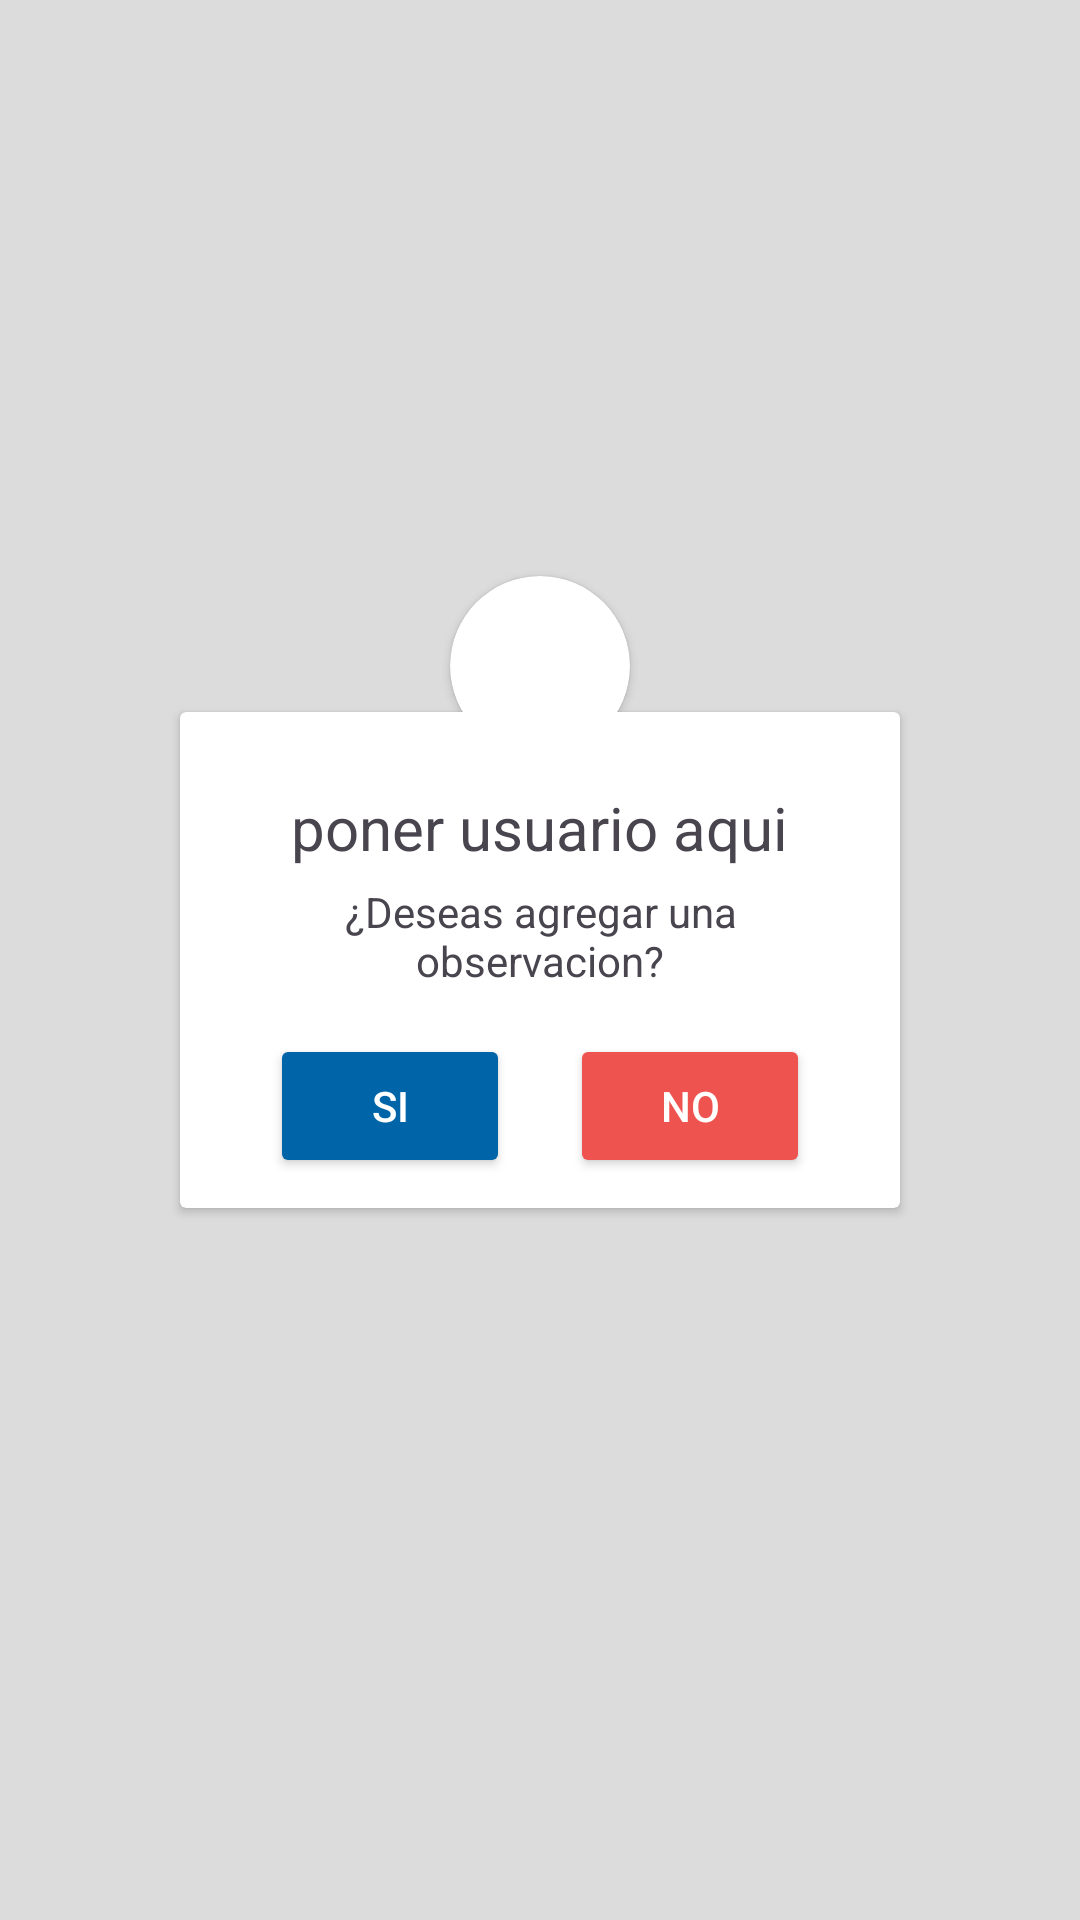

Write the Android layout XML for this screen, with the resource values it uses.
<!-- AndroidManifest.xml: application theme Theme.Inventario_achto -->
<!-- res/layout/popup_aggdescryorn.xml -->
<?xml version="1.0" encoding="utf-8"?>
<RelativeLayout xmlns:android="http://schemas.android.com/apk/res/android"
    android:layout_width="match_parent"
    android:layout_height="match_parent"
    android:background="#DCDCDC"
    android:padding="50dp"
    xmlns:app="http://schemas.android.com/apk/res-auto"
    android:fitsSystemWindows="true"
    android:clipToPadding="false">

    <androidx.cardview.widget.CardView
        android:id="@+id/cvInformation"
        android:layout_width="match_parent"
        android:layout_height="wrap_content"
        android:layout_centerInParent="true"
        android:layout_marginStart="10dp"
        android:layout_marginTop="10dp"
        android:layout_marginEnd="10dp"
        android:layout_marginBottom="10dp"
        android:background="@drawable/stilo"
        android:elevation="10dp">

        <LinearLayout
            android:layout_width="match_parent"
            android:layout_height="wrap_content"
            android:layout_marginTop="25dp"
            android:gravity="center"
            android:orientation="vertical"
            android:paddingHorizontal="20dp">

            <TextView
                android:id="@+id/tvDialogTitle"
                android:layout_width="wrap_content"
                android:layout_height="wrap_content"
                android:gravity="center"
                android:text="poner usuario aqui"
                android:textSize="20dp" />

            <TextView
                android:id="@+id/tvDialogDesc"
                android:layout_width="wrap_content"
                android:layout_height="wrap_content"
                android:layout_marginVertical="5dp"
                android:text="¿Deseas agregar una observacion?"
                android:textAlignment="center" />

            <LinearLayout
                android:layout_width="match_parent"
                android:layout_height="wrap_content">

                <Button
                    android:id="@+id/btnDialogFirstButton"
                    android:layout_width="0dp"
                    android:layout_height="wrap_content"
                    android:layout_weight="1"
                    android:layout_margin="10dp"
                    android:backgroundTint="#0065A8"
                    android:text="SI"
                    android:textColor="@color/white" />

                <Button
                    android:id="@+id/btnDialogSecondButton"
                    android:layout_width="0dp"
                    android:layout_height="wrap_content"
                    android:layout_weight="1"
                    android:layout_margin="10dp"
                    android:backgroundTint="#EF5350"
                    android:text="NO"
                    android:textColor="@color/white" />

            </LinearLayout>

        </LinearLayout>

    </androidx.cardview.widget.CardView>

    
    <androidx.cardview.widget.CardView
        android:layout_width="wrap_content"
        android:layout_height="wrap_content"
        android:layout_above="@+id/cvInformation"
        android:layout_marginBottom="-25dp"
        app:cardCornerRadius="30dp"
        android:layout_centerHorizontal="true"
        app:cardBackgroundColor="@color/white">

        <ImageView
            android:layout_margin="10dp"
            android:layout_width="40dp"
            android:layout_height="40dp"
            android:src="@drawable/signinterrogacion"/>
    </androidx.cardview.widget.CardView>
</RelativeLayout>
<!-- resources referenced by this layout -->
<resources>
  <!-- drawable stilo (drawable) -->
  <?xml version="1.0" encoding="utf-8"?>
  <layer-list xmlns:android="http://schemas.android.com/apk/res/android">
      <item>
  
          <shape android:shape="rectangle">
              <solid android:color="#FAF9F9" />
              <corners
                  android:bottomRightRadius="15dp"
                  android:bottomLeftRadius="15dp"
                  android:topLeftRadius="15dp"
                  android:topRightRadius="15dp"/>
          </shape>
  
      </item>
  </layer-list>
  <style name="Theme.Inventario_achto" parent="Base.Theme.Inventario_achto" />
  <style name="Base.Theme.Inventario_achto" parent="Theme.Material3.DayNight.NoActionBar">
          
          
      </style>
  <!-- not gathered from this repository: default colours our renderer supplied (Android Studio template values) -->
  <color name="white">#FFFFFFFF</color>
</resources>
